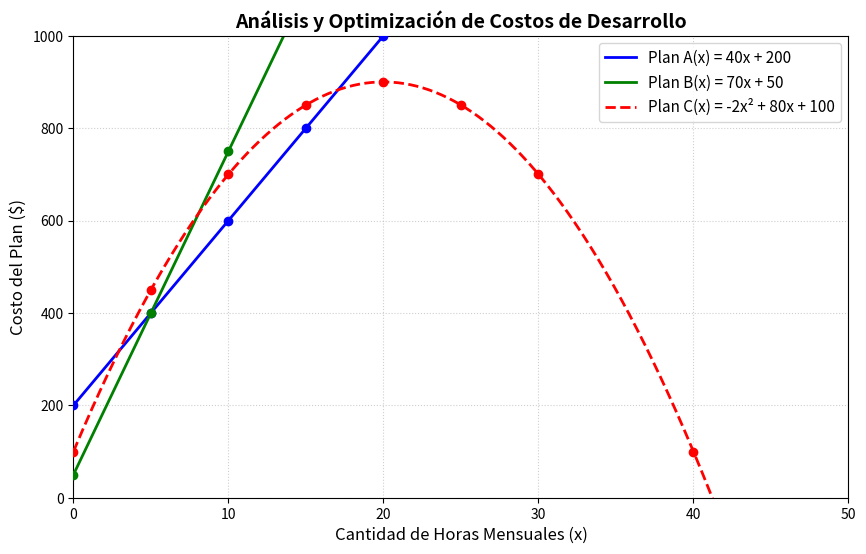

Reproduce this figure in Python.
# 𝐴(𝑥) = 40𝑥 + 200
# 𝐵(𝑥) = 70𝑥 + 50
# 𝐶(𝑥) = −2𝑥**2 + 80𝑥 + 100
# Se trabajará en el siguiente dominio: 𝐷𝑓 = 0 ≤ 𝑥 ≤ 50

import matplotlib.pyplot as plt
import numpy as np

# ==========================================
# PUNTO 5: Programar las funciones en Python
# ==========================================

def A(x):
    return 40 * x + 200

def B(x):
    return 70 * x + 50

def C(x):
    return -2 * (x**2) + 80 * x + 100


# ==========================================
# PUNTO 7: Evaluar las funciones para los valores dados
# ==========================================

valores_x = [0, 5, 10, 15, 20, 25, 30, 40, 50]

print("--- EVALUACIÓN DE LOS PLANES DE COSTOS ---")
print(f"{'Horas (x)':<10} | {'Plan A(x)':<10} | {'Plan B(x)':<10} | {'Plan C(x)':<10}")
print("-" * 50)

for x_val in valores_x:
    costo_A = A(x_val)
    costo_B = B(x_val)
    costo_C = C(x_val)
    print(f"{x_val:<10} | {costo_A:<10} | {costo_B:<10} | {costo_C:<10}")

print("\n" + "="*50 + "\n")


# ==========================================
# PUNTO 6: Graficarlas en el intervalo dado (0 <= x <= 50)
# ==========================================

# Generamos 500 puntos entre 0 y 50 para que la curva de C se vea suave y perfecta
x_grafico = np.linspace(0, 50, 500)

# Configuramos el tamaño del gráfico
plt.figure(figsize=(10, 6))

# Dibujamos cada función con un color y estilo diferente
plt.plot(x_grafico, A(x_grafico), label="Plan A(x) = 40x + 200", color="blue", linewidth=2)
plt.plot(x_grafico, B(x_grafico), label="Plan B(x) = 70x + 50", color="green", linewidth=2)
plt.plot(x_grafico, C(x_grafico), label="Plan C(x) = -2x² + 80x + 100", color="red", linewidth=2, linestyle="--")

# Resaltamos con puntitos los valores específicos del Punto 7
plt.scatter(valores_x, [A(val) for val in valores_x], color="blue", zorder=5)
plt.scatter(valores_x, [B(val) for val in valores_x], color="green", zorder=5)
plt.scatter(valores_x, [C(val) for val in valores_x], color="red", zorder=5)

# Títulos, etiquetas de los ejes y personalización básica
plt.title("Análisis y Optimización de Costos de Desarrollo", fontsize=14, fontweight="bold")
plt.xlabel("Cantidad de Horas Mensuales (x)", fontsize=12)
plt.ylabel("Costo del Plan ($)", fontsize=12)
plt.xlim(0, 50)  # Forzamos el dominio indicado: 0 <= x <= 50
plt.ylim(0, 1000) # Ajustamos el límite vertical para que se aprecie el vértice de C en 900

# Añadimos la grilla de fondo y la leyenda para saber cuál es cuál
plt.grid(True, linestyle=":", alpha=0.6)
plt.legend(fontsize=11)

# Mostramos el gráfico en pantalla
plt.show()


#Esto fue generado por la IA desde el punto 5 al punto 7
